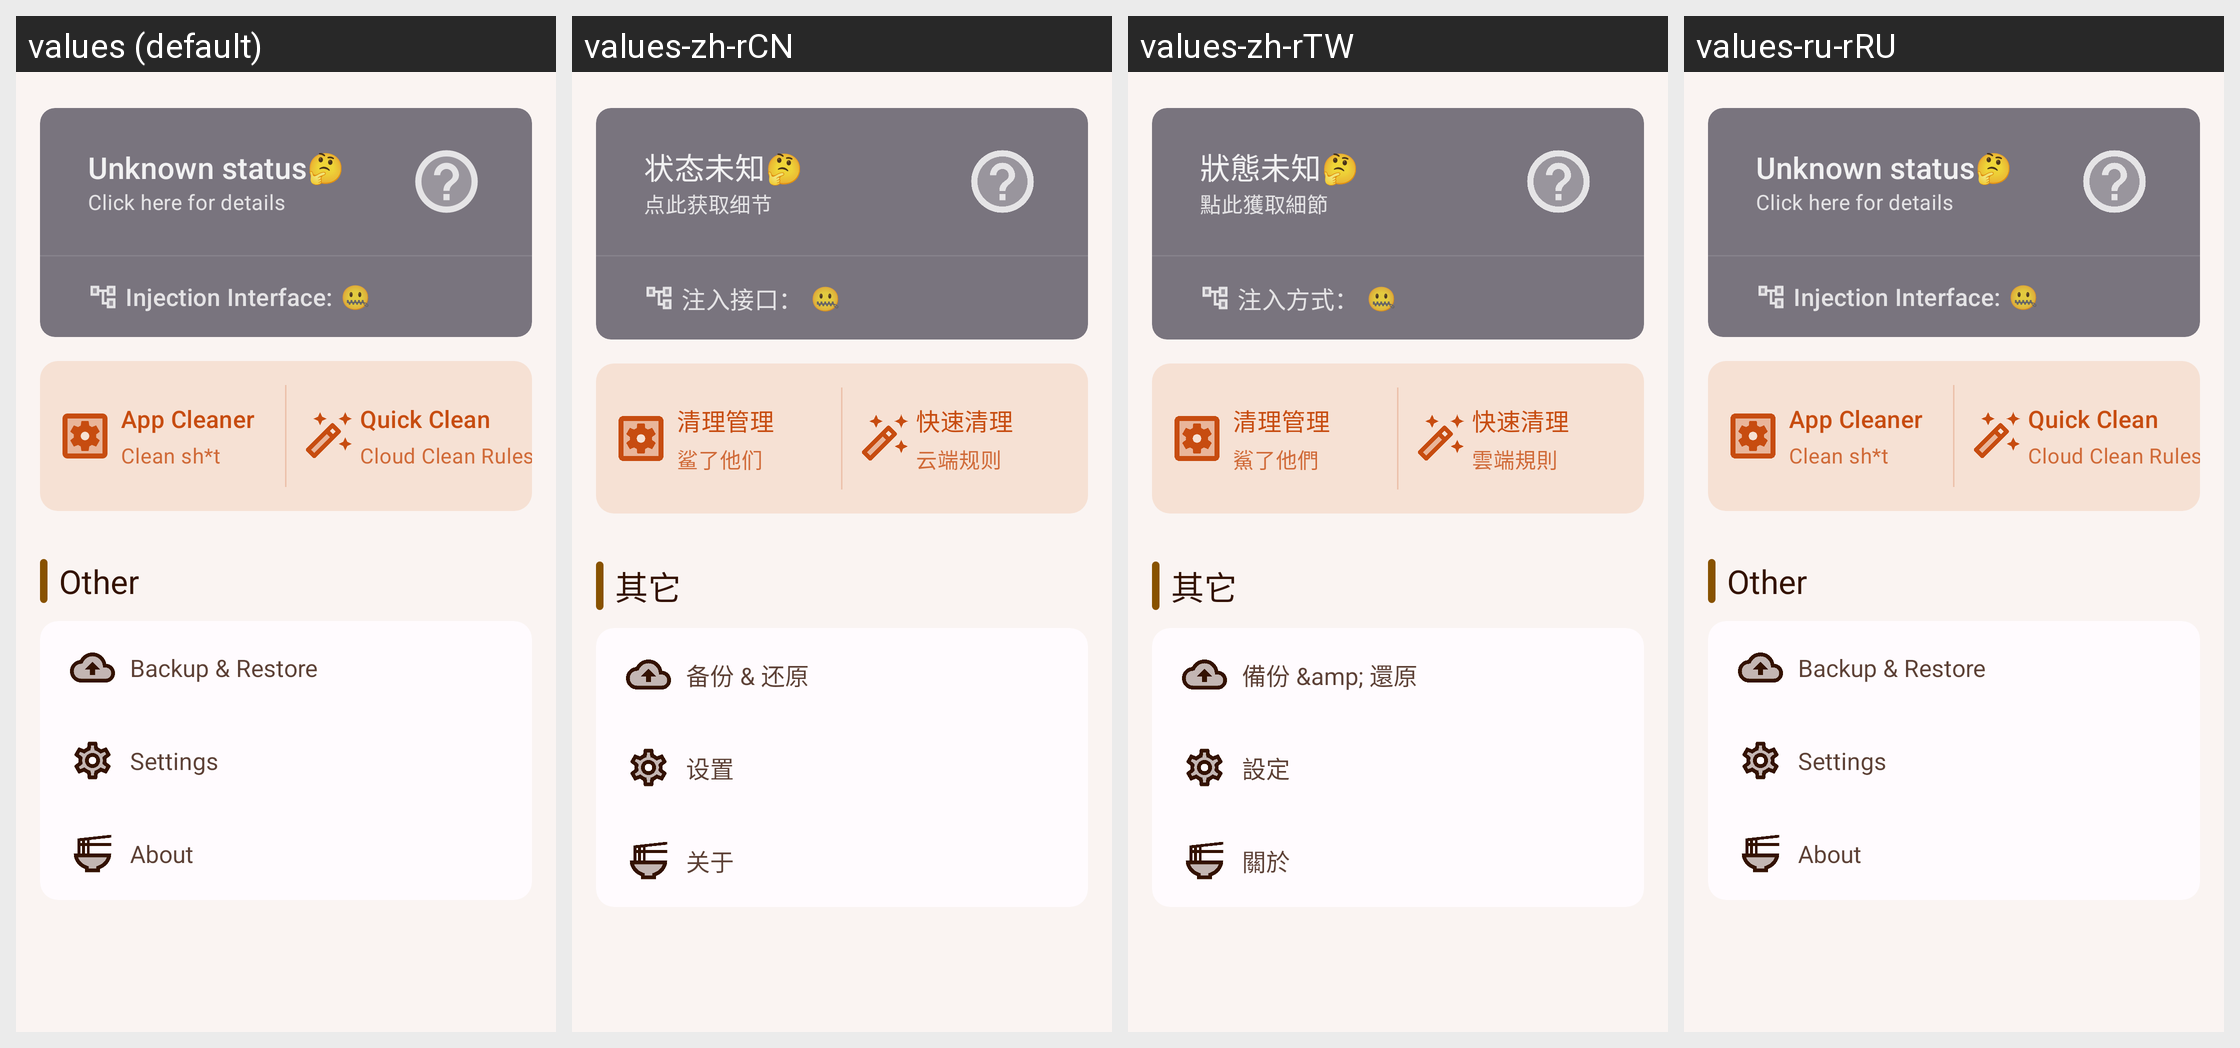

Translations of the strings shown on this Android screen, per locale in the grid:
Android screen res/layout/content_main.xml rendered under 4 locales, left to right: values (default), values-zh-rCN, values-zh-rTW, values-ru-rRU. Device: Nexus 5 (rendered at 1080×1920; each locale shown at half size, 540×960, under a caption strip naming it); theme TigerBeanstTheme.TigerColor.
Other locales in the repository, not shown: values-de-rDE, values-ja-rJP, values-zh-rHK.
Strings drawn on this screen, with the default value and each locale's value (text and hints the layout hard-codes, and strings that could not be matched under every locale, appear in the picture but are not listed):

status_card_unknown
  values: Unknown status🤔
  values-zh-rCN: 状态未知🤔
  values-zh-rTW: 狀態未知🤔
  values-ru-rRU: Unknown status🤔  [not translated; the default value is used]

status_card_unknown_detail
  values: Click here for details
  values-zh-rCN: 点此获取细节
  values-zh-rTW: 點此獲取細節
  values-ru-rRU: Click here for details  [not translated; the default value is used]

status_card_exist_inject
  values: Injection Interface:
  values-zh-rCN: 注入接口：
  values-zh-rTW: 注入方式：
  values-ru-rRU: Injection Interface:  [not translated; the default value is used]

status_card_exist_unknown
  values: 🤐
  values-zh-rCN: 🤐  [not translated; the default value is used]
  values-zh-rTW: 🤐  [not translated; the default value is used]
  values-ru-rRU: 🤐  [not translated; the default value is used]

manager_clean_title
  values: App Cleaner
  values-zh-rCN: 清理管理
  values-zh-rTW: 清理管理
  values-ru-rRU: App Cleaner  [not translated; the default value is used]

manager_clean_detail
  values: Clean sh*t
  values-zh-rCN: 鲨了他们
  values-zh-rTW: 鯊了他們
  values-ru-rRU: Clean sh*t  [not translated; the default value is used]

manager_quick_clean_title
  values: Quick Clean
  values-zh-rCN: 快速清理
  values-zh-rTW: 快速清理
  values-ru-rRU: Quick Clean  [not translated; the default value is used]

manager_quick_clean_detail
  values: Cloud Clean Rules
  values-zh-rCN: 云端规则
  values-zh-rTW: 雲端規則
  values-ru-rRU: Cloud Clean Rules  [not translated; the default value is used]

misc_list_title
  values: Other
  values-zh-rCN: 其它
  values-zh-rTW: 其它
  values-ru-rRU: Other  [not translated; the default value is used]

misc_backup_and_restore_title
  values: Backup & Restore
  values-zh-rCN: 备份 & 还原
  values-zh-rTW: 備份 &amp; 還原
  values-ru-rRU: Backup & Restore  [not translated; the default value is used]

misc_setting_title
  values: Settings
  values-zh-rCN: 设置
  values-zh-rTW: 設定
  values-ru-rRU: Settings  [not translated; the default value is used]

misc_about_title
  values: About
  values-zh-rCN: 关于
  values-zh-rTW: 關於
  values-ru-rRU: About  [not translated; the default value is used]
